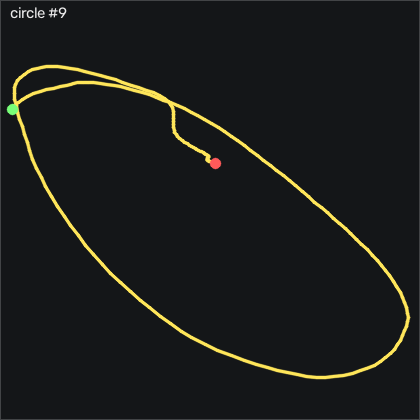

Data behind this chart, as committed beside it:
t_s, ax, ay, az, gx, gy, gz, seq
0.00000, -0.324, -1.387, -0.573, 66.17, -78.77, -52.24, 33543
0.01000, -0.234, -1.431, -0.599, 81.45, -75.9, -50.99, 33544
0.02000, -0.161, -1.473, -0.591, 97.64, -71.97, -48.12, 33545
0.03000, -0.103, -1.518, -0.572, 113.9, -67.12, -45.41, 33546
0.04000, -0.07500, -1.53, -0.545, 131.8, -60.97, -42.76, 33547
0.05100, -0.08200, -1.477, -0.527, 149.1, -53.16, -40.26, 33548
0.06000, -0.07800, -1.417, -0.523, 161.3, -44.81, -38.06, 33549
0.07000, -0.186, -1.216, -0.531, 166, -35.2, -31.66, 33550
0.08000, -0.196, -1.001, -0.547, 153.1, -30.84, -19.47, 33551
0.09000, -0.09700, -1.027, -0.56, 124, -31.09, -7.485, 33552
0.1, -0.01700, -1.223, -0.565, 96.11, -27.86, -4.497, 33553
0.11, 0.03100, -1.449, -0.547, 83.28, -21.85, -3.43, 33554
0.12, 0.00400, -1.608, -0.51, 87.39, -13.5, -1.509, 33555
0.13, -0.01900, -1.665, -0.479, 103.1, -5.875, -0.869, 33556
0.14, -0.04700, -1.626, -0.466, 123.8, 1.595, 0.564, 33557
0.15, -0.05100, -1.521, -0.48, 140.7, 8.759, 4.344, 33558
0.16, -0.03400, -1.431, -0.496, 149.9, 14.7, 8.247, 33559
0.17, -0.00300, -1.415, -0.499, 153.5, 19.64, 10.23, 33560
0.181, 0.00400, -1.432, -0.498, 155.6, 24.77, 8.765, 33561
0.19, 0.00600, -1.411, -0.485, 159.7, 30.59, 7.576, 33562
0.2, 0.01700, -1.384, -0.459, 163.5, 36.5, 9.588, 33563
0.21, 0.02900, -1.357, -0.42, 165.9, 42.6, 13.43, 33564
0.221, 0.05700, -1.323, -0.369, 166.3, 49.06, 16.94, 33565
0.23, 0.00400, -1.268, -0.323, 165.4, 55.77, 17.97, 33566
0.24, -0.03600, -1.208, -0.298, 163.6, 60.31, 14.56, 33567
0.25, -0.111, -1.163, -0.293, 161.6, 63.18, 6.418, 33568
0.26, -0.13, -1.137, -0.309, 160.2, 64.61, -4.954, 33569
0.27, -0.07900, -1.146, -0.322, 159.6, 66.41, -15.87, 33570
0.28, 0.00700, -1.177, -0.296, 159.6, 70.01, -23.37, 33571
0.29, 0.05800, -1.201, -0.23, 159.5, 75.74, -26.72, 33572
0.3, 0.05000, -1.185, -0.166, 159, 82.39, -25.75, 33573
0.31, 0.00300, -1.134, -0.112, 157.7, 88.21, -22.82, 33574
0.32, -0.05700, -1.057, -0.09700, 155.7, 92.05, -20.9, 33575
0.33, -0.08700, -0.999, -0.115, 153.3, 94.06, -23.28, 33576
0.34, -0.03700, -0.976, -0.133, 150.8, 95.68, -28.83, 33577
0.351, 0.04200, -1.011, -0.117, 148.4, 98.7, -34.95, 33578
0.36, 0.06300, -1.047, -0.07700, 147.2, 103.1, -40.9, 33579
0.37, 0.03200, -1.03, -0.03100, 147.6, 107.8, -44.74, 33580
0.38, -0.06000, -0.979, 0.00700, 148.6, 112, -45.5, 33581
0.391, -0.117, -0.913, 0.00600, 150.2, 114.6, -44.5, 33582
0.4, -0.129, -0.884, -0.03000, 151.4, 116, -41.2, 33583
0.41, -0.08200, -0.882, -0.05000, 151.9, 116.6, -38.49, 33584
0.42, -0.03100, -0.812, -0.05200, 151.9, 117.1, -37.97, 33585
0.43, -0.03400, -0.76, -0.00100, 149, 118.8, -38.73, 33586
0.44, -0.06900, -0.761, 0.07400, 144.8, 120.2, -41.08, 33587
0.45, -0.06400, -0.76, 0.111, 143.4, 121.8, -43.58, 33588
0.46, -0.02900, -0.738, 0.121, 144.8, 124.2, -40.69, 33589
0.47, -0.08900, -0.704, 0.115, 146.5, 126.1, -35.93, 33590
0.48, -0.124, -0.647, 0.08300, 146.8, 125.6, -34.28, 33591
0.49, -0.143, -0.618, 0.05300, 145.3, 123.9, -34.77, 33592
0.5, -0.116, -0.609, 0.05600, 142.7, 122, -37.39, 33593
0.51, -0.09700, -0.6, 0.09700, 139.9, 120.8, -38.31, 33594
0.521, -0.06600, -0.586, 0.156, 136.9, 120.3, -38.92, 33595
0.53, -0.05400, -0.56, 0.205, 134, 120.8, -40.08, 33596
0.54, -0.06500, -0.523, 0.213, 131.3, 121.8, -42.03, 33597
0.55, -0.13, -0.484, 0.192, 128.7, 122.8, -45.02, 33598
0.56, -0.177, -0.432, 0.155, 126.1, 122.7, -49.13, 33599
0.57, -0.212, -0.387, 0.142, 122.5, 121.9, -50.26, 33600
0.58, -0.228, -0.349, 0.165, 117.4, 120, -49.83, 33601
0.59, -0.234, -0.325, 0.218, 110.6, 118.1, -50.72, 33602
... 161 more rows
